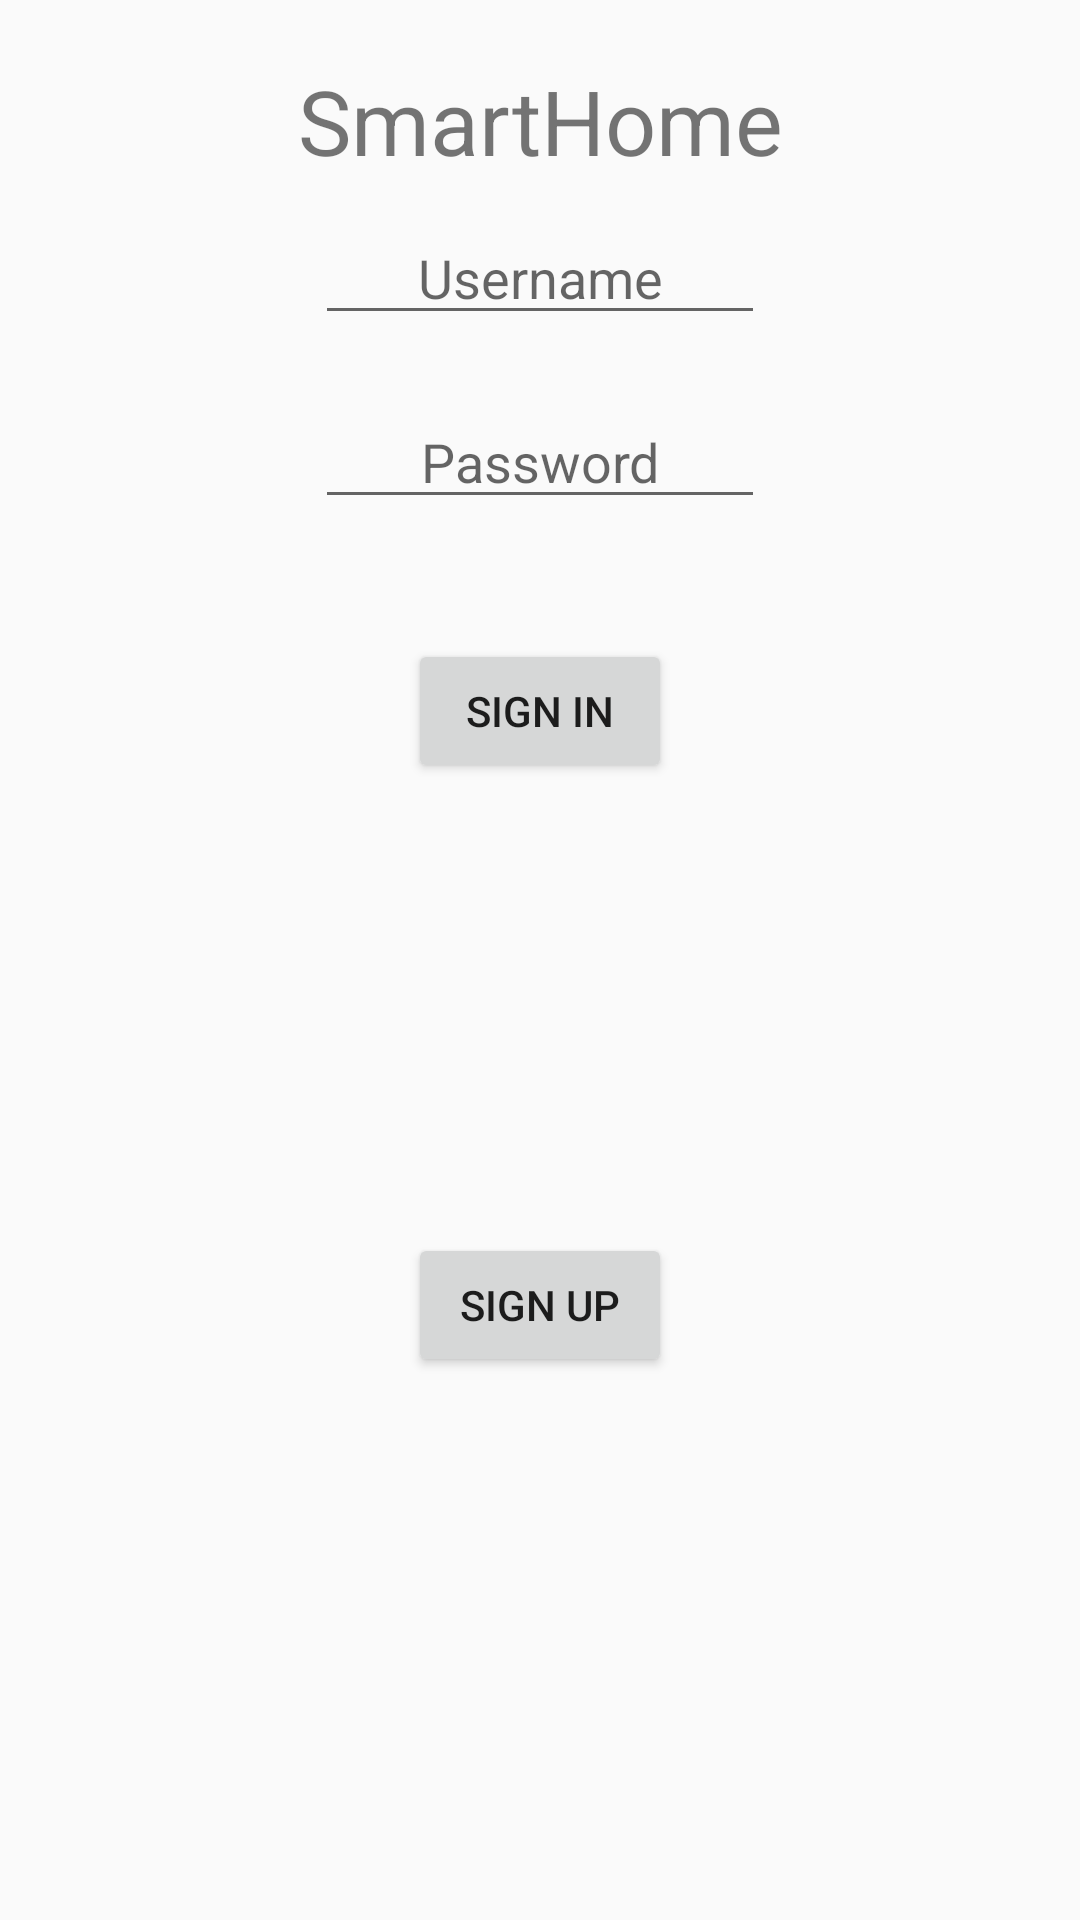

Reconstruct the res/layout file that produces this screen, plus the resources it refers to.
<!-- AndroidManifest.xml: application theme AppTheme -->
<!-- res/layout/activity_login.xml -->
<?xml version="1.0" encoding="utf-8"?>
<RelativeLayout    xmlns:android="http://schemas.android.com/apk/res/android"
    xmlns:tools="http://schemas.android.com/tools"
    android:layout_width="match_parent"
    android:layout_height="match_parent">


    <TextView
        android:id="@+id/appName"
        android:paddingTop = "20sp"
        android:gravity = "center"
        android:layout_width="match_parent"
        android:layout_height="wrap_content"
        android:text="SmartHome"
        android:textSize="30sp"
        />
    <EditText
        android:id="@+id/userUsername"
        android:layout_width="150sp"
        android:gravity = "center"
        android:layout_height="wrap_content"
        android:layout_below = "@+id/appName"
        android:layout_centerHorizontal="true"
        android:hint = "Username"
        android:layout_margin="10sp"
        />
    <EditText
        android:id="@+id/userPassword"
        android:layout_width="150sp"
        android:gravity = "center"
        android:layout_height="wrap_content"
        android:layout_below = "@+id/userUsername"
        android:layout_centerHorizontal="true"
        android:hint = "Password"
        android:layout_margin="10sp"
        />

    <Button
        android:id="@+id/signIn"
        android:layout_width="wrap_content"
        android:layout_height="wrap_content"
        android:text="Sign In"
        android:layout_below ="@+id/userPassword"
        android:layout_centerHorizontal="true"
        android:layout_margin="30sp"

        />

    <Button
        android:id="@+id/signUp"
        android:layout_width="wrap_content"
        android:layout_height="wrap_content"
        android:text="Sign Up"
        android:layout_below ="@+id/signIn"
        android:layout_centerHorizontal="true"
        android:layout_margin="120sp"
        />
</RelativeLayout>
<!-- resources referenced by this layout -->
<resources>
  <style name="AppTheme" parent="@style/Theme.AppCompat.Light.DarkActionBar">
          <item name="windowActionBar">false</item>
          <item name="windowNoTitle">true</item>
          
          <item name="colorPrimary">@color/colorPrimary</item>
          <item name="colorPrimaryDark">@color/colorPrimaryDark</item>
          <item name="colorAccent">@color/colorAccent</item>
      </style>
  <color name="colorPrimary">#3f51b5</color>
  <color name="colorPrimaryDark">#303F9F</color>
  <color name="colorAccent">#FF4081</color>
</resources>
